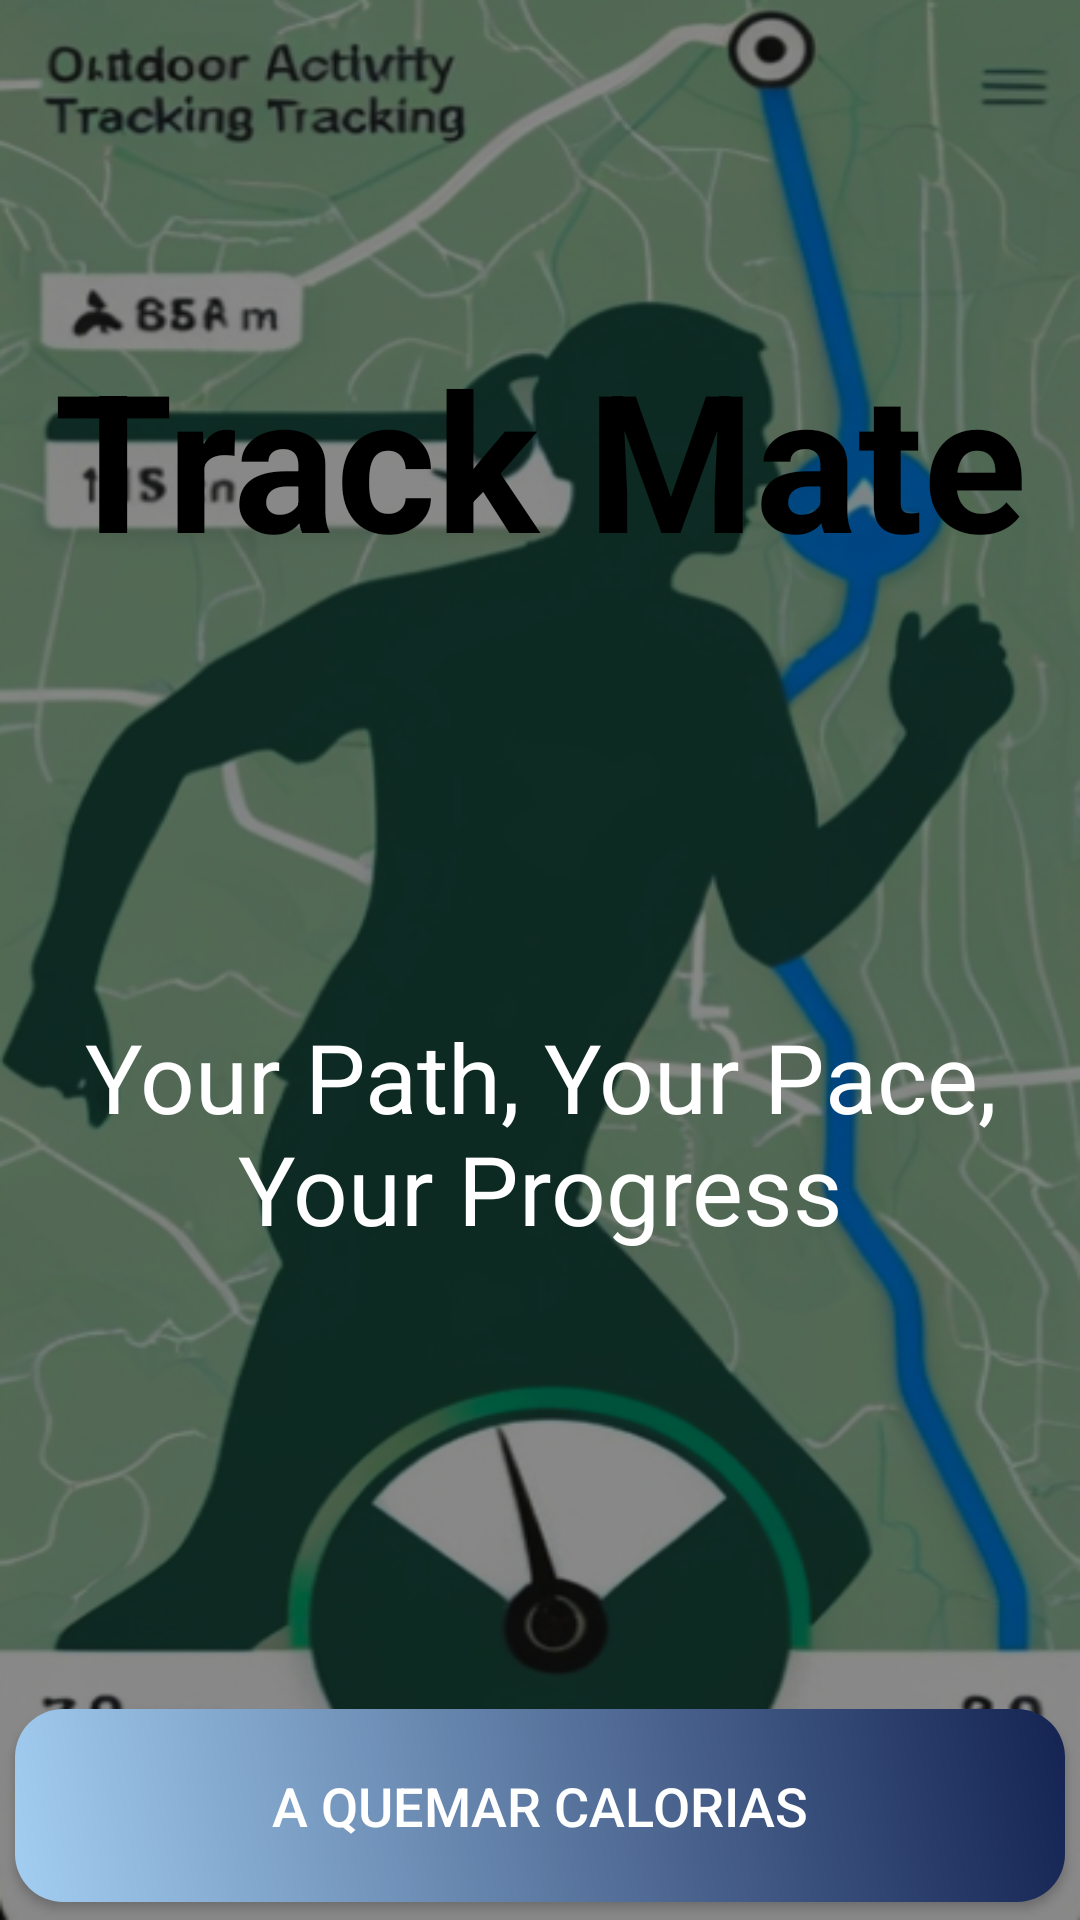

Reconstruct the res/layout file that produces this screen, plus the resources it refers to.
<!-- AndroidManifest.xml: application theme MinimalTheme -->
<!-- res/layout/fragment_home.xml -->
<?xml version="1.0" encoding="utf-8"?>
<androidx.constraintlayout.widget.ConstraintLayout xmlns:android="http://schemas.android.com/apk/res/android"
    xmlns:app="http://schemas.android.com/apk/res-auto"
    xmlns:tools="http://schemas.android.com/tools"
    android:layout_width="match_parent"
    android:layout_height="match_parent"
    tools:context=".ui.home.HomeFragment"
    android:background="@drawable/bg_photo">

    <TextView
        android:id="@+id/title"
        android:layout_width="wrap_content"
        android:layout_height="wrap_content"
        android:layout_marginTop="100dp"
        android:layout_marginBottom="8dp"
        android:fontFamily="sans-serif"
        android:gravity="center"
        android:padding="10dp"
        android:text="Track Mate"
        android:textColor="#000"
        android:textSize="64sp"
        android:textStyle="bold"
        app:layout_constraintBottom_toTopOf="@+id/subtitle"
        app:layout_constraintLeft_toLeftOf="parent"
        app:layout_constraintRight_toRightOf="parent"
        app:layout_constraintTop_toTopOf="parent" />

    <TextView
        android:id="@+id/subtitle"
        android:layout_width="wrap_content"
        android:layout_height="wrap_content"
        android:layout_marginTop="132dp"
        android:gravity="center"
        android:text="Your Path, Your Pace, Your Progress"
        android:textColor="#FFF"
        android:textSize="32sp"
        app:layout_constraintHorizontal_bias="0.0"
        app:layout_constraintLeft_toLeftOf="parent"
        app:layout_constraintRight_toRightOf="parent"
        app:layout_constraintTop_toBottomOf="@id/title" />

    <Button
        android:id="@+id/button_calories"
        android:layout_width="0dp"
        android:layout_height="wrap_content"
        android:layout_marginLeft="5dp"
        android:layout_marginTop="152dp"
        android:layout_marginRight="5dp"
        android:background="@drawable/button_background"
        android:textColor="#FFF"
        android:padding="20dp"
        android:text="A Quemar Calorias"
        android:textSize="18sp"
        app:layout_constraintHorizontal_bias="0.0"
        app:layout_constraintLeft_toLeftOf="parent"
        app:layout_constraintRight_toRightOf="parent"
        app:layout_constraintTop_toBottomOf="@id/subtitle" />


</androidx.constraintlayout.widget.ConstraintLayout>
<!-- resources referenced by this layout -->
<resources>
  <!-- drawable bg_photo: png bitmap (drawable, 254635 bytes) -->
  <!-- drawable button_background (drawable) -->
  <?xml version="1.0" encoding="utf-8"?>
  <layer-list xmlns:android="http://schemas.android.com/apk/res/android">
      <item>
          <shape android:shape="rectangle">
              <gradient
                  android:startColor="#A3CEF1"
                  android:endColor="#142352"
                  android:angle="45" />
              <corners android:radius="16dp" />
          </shape>
      </item>
  </layer-list>
  <style name="MinimalTheme" parent="Theme.AppCompat.Light.DarkActionBar">
          
          <item name="colorPrimary">@color/purple_500</item>
      </style>
  <color name="purple_500">#FF6200EE</color>
</resources>
